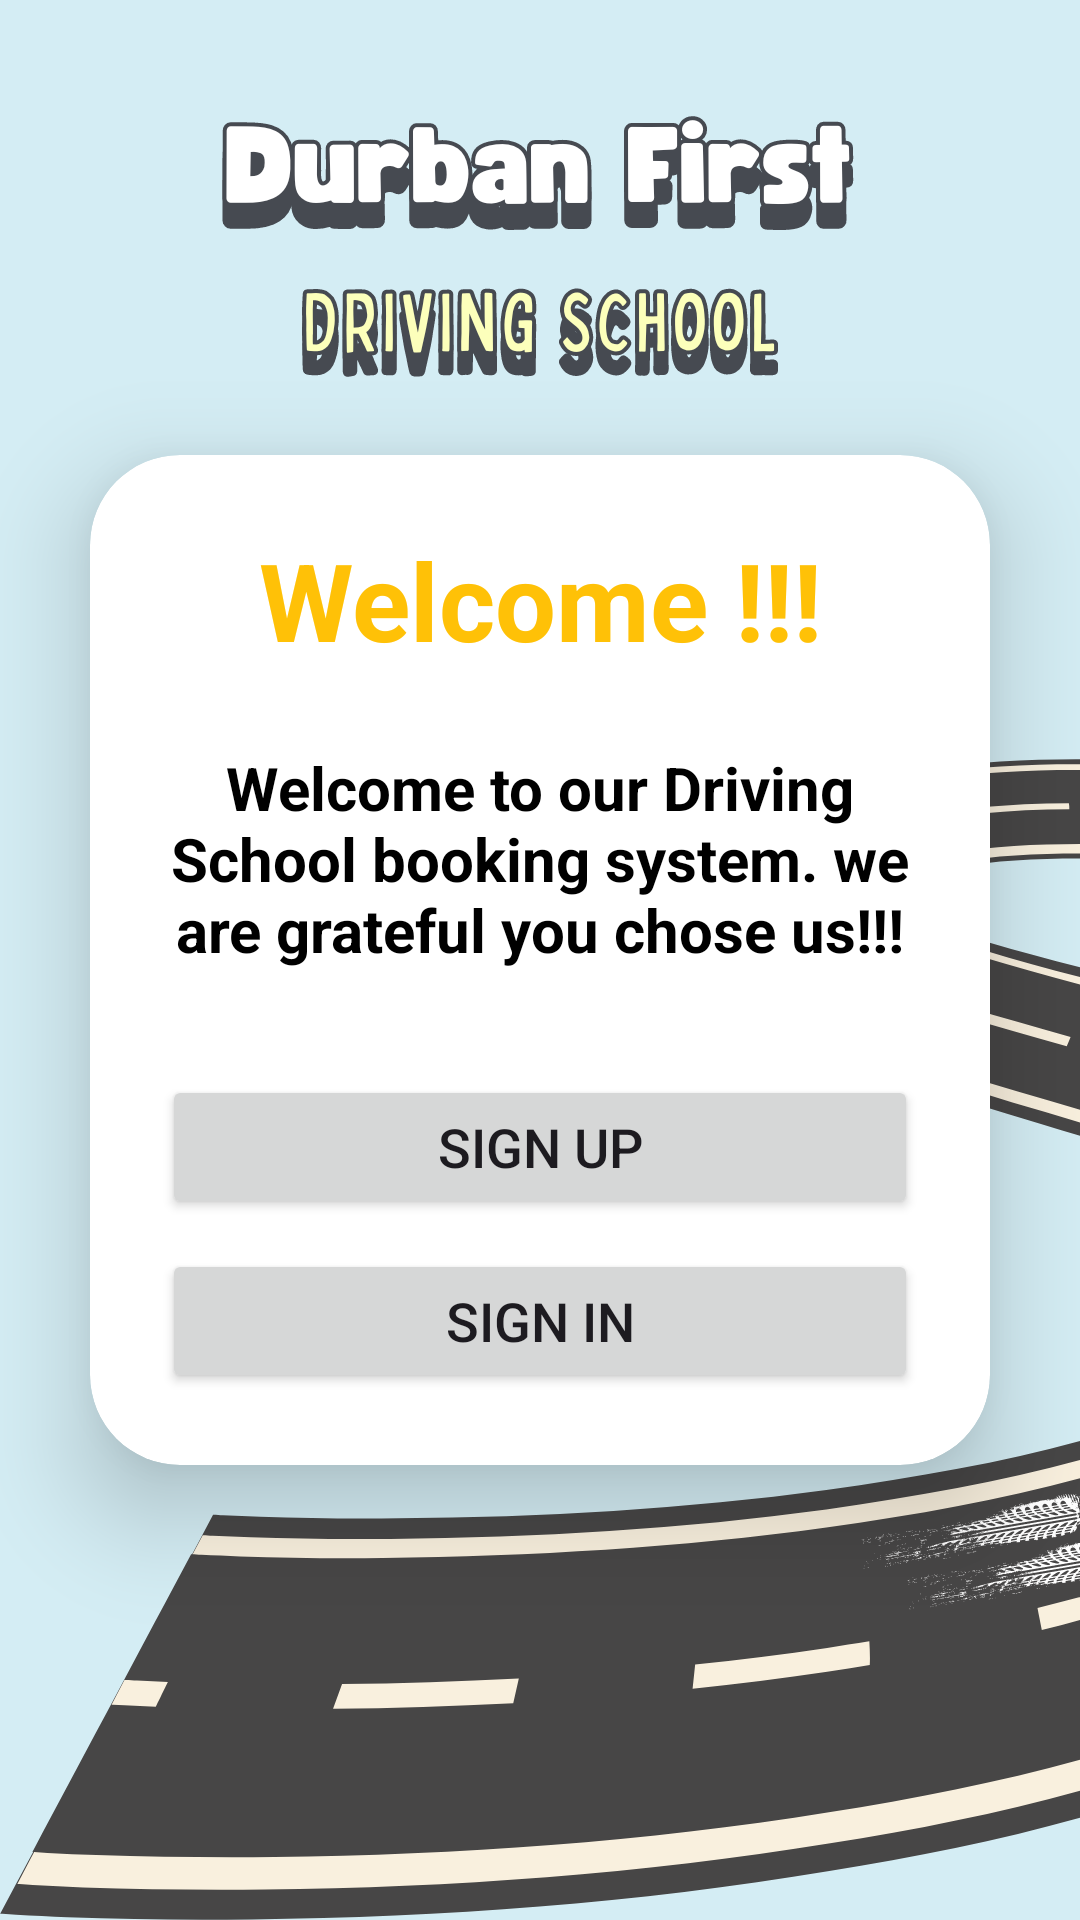

Android layout source for this screen:
<!-- AndroidManifest.xml: application theme Theme.DurbanFirst -->
<!-- res/layout/activity_welcome.xml -->
<?xml version="1.0" encoding="utf-8"?>
<LinearLayout

    xmlns:android="http://schemas.android.com/apk/res/android"
    xmlns:app="http://schemas.android.com/apk/res-auto"
    xmlns:tools="http://schemas.android.com/tools"
    android:id="@+id/Welcome"
    android:layout_width="match_parent"
    android:layout_height="match_parent"
    android:orientation="vertical"
    android:gravity="center"
    android:background="@drawable/pagebkg"
    tools:context=".WelcomeActivity">

    <androidx.cardview.widget.CardView
        android:layout_width="wrap_content"
        android:layout_height="wrap_content"
        android:layout_gravity="center"
        android:layout_margin="30dp"
        app:cardCornerRadius="30dp"
        app:cardElevation="20dp">

        <LinearLayout
            android:layout_width="wrap_content"
            android:layout_height="wrap_content"
            android:orientation="vertical"
            android:gravity="center"
            android:padding="24dp"
            android:background="@drawable/lavender_border">

            <TextView
                android:layout_width="match_parent"
                android:layout_height="wrap_content"
                android:text="Welcome !!!"
                android:textSize="36sp"
                android:textAlignment="center"
                android:textStyle="bold"
                android:textColor="@color/lavender"/>

            <TextView
                android:layout_width="wrap_content"
                android:layout_height="wrap_content"
                android:layout_marginTop="25dp"
                android:text="@string/welcome_txt"
                android:textSize="20sp"
                android:textAlignment="center"
                android:textStyle="bold"
                android:textColor="@color/black"/>

            <Button
                android:layout_width="match_parent"
                android:layout_height="wrap_content"
                android:text="Sign Up"
                android:id="@+id/wlcm_signup_button"
                android:textSize="18sp"
                android:layout_marginTop="35dp"
                app:cornerRadius="20dp"/>

            <Button
                android:layout_width="match_parent"
                android:layout_height="wrap_content"
                android:text="Sign In"
                android:id="@+id/wlcm_signin_button"
                android:textSize="18sp"
                android:layout_marginTop="10dp"
                app:cornerRadius="20dp"/>


        </LinearLayout>
    </androidx.cardview.widget.CardView>




</LinearLayout>
<!-- resources referenced by this layout -->
<resources>
  <color name="black">#FF000000</color>
  <color name="lavender">#FFC107</color>
  <!-- drawable pagebkg: png bitmap (drawable, 123252 bytes) -->
  <string name="welcome_txt">
          Welcome to our Driving School booking system.
          we are grateful you chose us!!!
      </string>
  <style name="Theme.DurbanFirst" parent="Base.Theme.DurbanFirst" />
  <style name="Base.Theme.DurbanFirst" parent="Theme.Material3.DayNight.NoActionBar">
          
          
      </style>
</resources>
